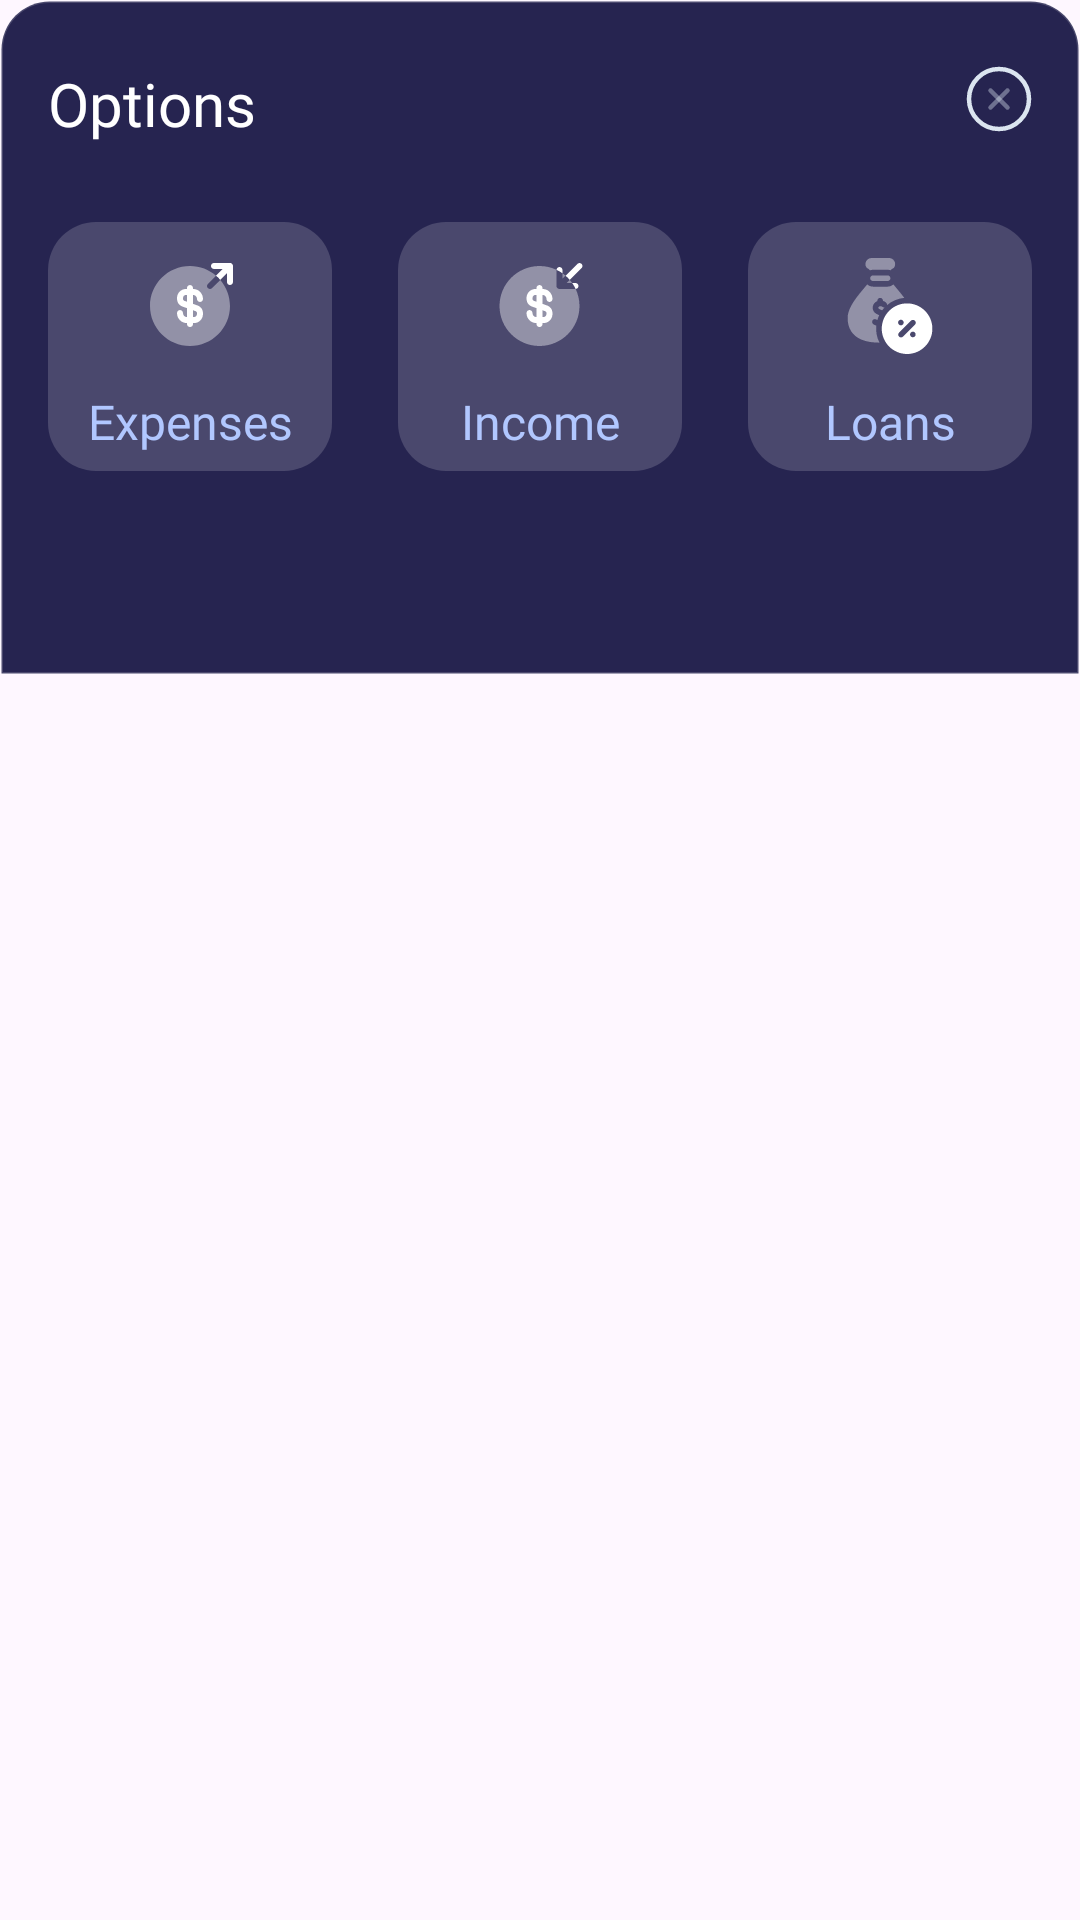

Write the Android layout XML for this screen, with the resource values it uses.
<!-- AndroidManifest.xml: application theme Theme.MoneyManager -->
<!-- res/layout/bottom_sheet_add_transaction.xml -->
<androidx.constraintlayout.widget.ConstraintLayout xmlns:android="http://schemas.android.com/apk/res/android"
    xmlns:app="http://schemas.android.com/apk/res-auto"
    android:layout_width="match_parent"
    android:layout_height="wrap_content"
    android:background="@android:color/transparent">

    <androidx.constraintlayout.widget.ConstraintLayout
        android:layout_width="match_parent"
        android:layout_height="225dp"
        android:background="@drawable/bg_bg_fragment_home">

        <TextView
            android:id="@+id/tv1"
            android:layout_width="wrap_content"
            android:layout_height="wrap_content"
            android:layout_marginStart="16dp"
            android:layout_marginTop="21dp"
            android:fontFamily="@font/opensans_400"
            android:text="Options"
            android:textColor="@color/white"
            android:textSize="20sp"
            app:layout_constraintStart_toStartOf="parent"

            app:layout_constraintTop_toTopOf="parent"/>

        <LinearLayout
            android:layout_marginTop="26dp"
            android:layout_width="match_parent"
            android:layout_marginHorizontal="16dp"
            app:layout_constraintTop_toBottomOf="@id/tv1"
            android:layout_height="wrap_content">
            <TextView
                android:id="@+id/tv_add_expense"
                android:layout_width="0dp"
                android:layout_weight="1"
                android:layout_height="83dp"
                android:background="@drawable/bg_10ffff_radius"
                android:drawableTop="@drawable/ic_expenses2"
                android:paddingTop="12dp"
                android:drawablePadding="6dp"
                android:fontFamily="@font/opensans_400"
                android:gravity="center"
                android:text="@string/expenses"
                android:textColor="@color/color_B1C7FF"
                android:textSize="16sp"
                app:layout_constraintEnd_toEndOf="parent"
                app:layout_constraintStart_toStartOf="parent"
                />
            <TextView
                android:layout_marginHorizontal="22dp"
                android:id="@+id/tv_add_income"
                android:layout_width="0dp"
                android:layout_weight="1"
                android:layout_height="83dp"
                android:background="@drawable/bg_10ffff_radius"
                android:drawableTop="@drawable/ic_income2"
                android:drawablePadding="6dp"
                android:fontFamily="@font/opensans_400"
                android:gravity="center"
                android:paddingTop="12dp"
                android:text="@string/income"
                android:textColor="@color/color_B1C7FF"
                android:textSize="16sp"
                app:layout_constraintEnd_toEndOf="parent"
                app:layout_constraintStart_toStartOf="parent"
                />
            <TextView
                android:id="@+id/tv_add_loans"
                android:layout_width="0dp"
                android:layout_weight="1"
                android:layout_height="83dp"
                android:background="@drawable/bg_10ffff_radius"
                android:drawableTop="@drawable/ic_loans2"
                android:drawablePadding="6dp"
                android:fontFamily="@font/opensans_400"
                android:gravity="center"
                android:paddingTop="12dp"
                android:text="@string/loans"
                android:textColor="@color/color_B1C7FF"
                android:textSize="16sp"
                app:layout_constraintEnd_toEndOf="parent"
                app:layout_constraintStart_toStartOf="parent"
                />
        </LinearLayout>
        <ImageView
            android:layout_width="wrap_content"
            android:layout_height="wrap_content"
            android:id="@+id/ic_close"
            android:padding="15dp"
            android:layout_marginTop="6dp"
            app:layout_constraintEnd_toEndOf="parent"
            app:layout_constraintTop_toTopOf="parent"
            android:src="@drawable/ic_close"/>
    </androidx.constraintlayout.widget.ConstraintLayout>

</androidx.constraintlayout.widget.ConstraintLayout>
<!-- resources referenced by this layout -->
<resources>
  <color name="color_B1C7FF">#B1C7FF</color>
  <color name="white">#FFFFFF</color>
  <!-- drawable bg_10ffff_radius (drawable) -->
  <?xml version="1.0" encoding="utf-8"?>
  <shape xmlns:android="http://schemas.android.com/apk/res/android"
      android:shape="rectangle">
  
    
    <solid android:color="#2AFFFFFF" />
  
    <corners
        android:topLeftRadius="16dp"
        android:topRightRadius="16dp"
        android:bottomLeftRadius="16dp"
        android:bottomRightRadius="16dp" />
  </shape>
  <!-- drawable bg_bg_fragment_home (drawable) -->
  <?xml version="1.0" encoding="utf-8"?>
  <shape xmlns:android="http://schemas.android.com/apk/res/android"
      android:shape="rectangle">
  
    
    <solid android:color="@color/cl_text_262450" />
  
    <corners
        android:topLeftRadius="16dp"
        android:topRightRadius="16dp"
        android:bottomLeftRadius="0dp"
        android:bottomRightRadius="0dp" />
  
    <stroke
        android:width="1dp"
        android:color="#2AFFFFFF"/>
  </shape>
  <!-- drawable ic_close (drawable) -->
  <vector xmlns:android="http://schemas.android.com/apk/res/android"
      android:width="24dp"
      android:height="24dp"
      android:viewportWidth="24"
      android:viewportHeight="24">
    <group>
      <clip-path
          android:pathData="M0,0h24v24h-24z"/>
      <group>
        <clip-path
            android:pathData="M24,0H0V24H24V0Z"/>
        <path
            android:pathData="M12,22C17.5,22 22,17.5 22,12C22,6.5 17.5,2 12,2C6.5,2 2,6.5 2,12C2,17.5 6.5,22 12,22Z"
            android:strokeLineJoin="round"
            android:strokeWidth="1.5"
            android:fillColor="#00000000"
            android:strokeColor="#DBE5F0"
            android:strokeLineCap="round"/>
        <path
            android:pathData="M9.17,14.83L14.83,9.17"
            android:strokeAlpha="0.4"
            android:strokeLineJoin="round"
            android:strokeWidth="1.5"
            android:fillColor="#00000000"
            android:strokeColor="#DBE5F0"
            android:fillAlpha="0.4"
            android:strokeLineCap="round"/>
        <path
            android:pathData="M14.83,14.83L9.17,9.17"
            android:strokeAlpha="0.4"
            android:strokeLineJoin="round"
            android:strokeWidth="1.5"
            android:fillColor="#00000000"
            android:strokeColor="#DBE5F0"
            android:fillAlpha="0.4"
            android:strokeLineCap="round"/>
      </group>
    </group>
  </vector>
  <!-- drawable ic_expenses2: vector/xml drawable (drawable, 2100 chars, omitted) -->
  <!-- drawable ic_income2: vector/xml drawable (drawable, 2975 chars, omitted) -->
  <!-- drawable ic_loans2: vector/xml drawable (drawable, 2787 chars, omitted) -->
  <string name="expenses">Expenses</string>
  <string name="income">Income</string>
  <string name="loans">Loans</string>
  <style name="Theme.MoneyManager" parent="Base.Theme.MoneyManager" />
  <color name="cl_text_262450">#262450</color>
  <style name="Base.Theme.MoneyManager" parent="Theme.Material3.DayNight.NoActionBar">
          
          
      </style>
</resources>
